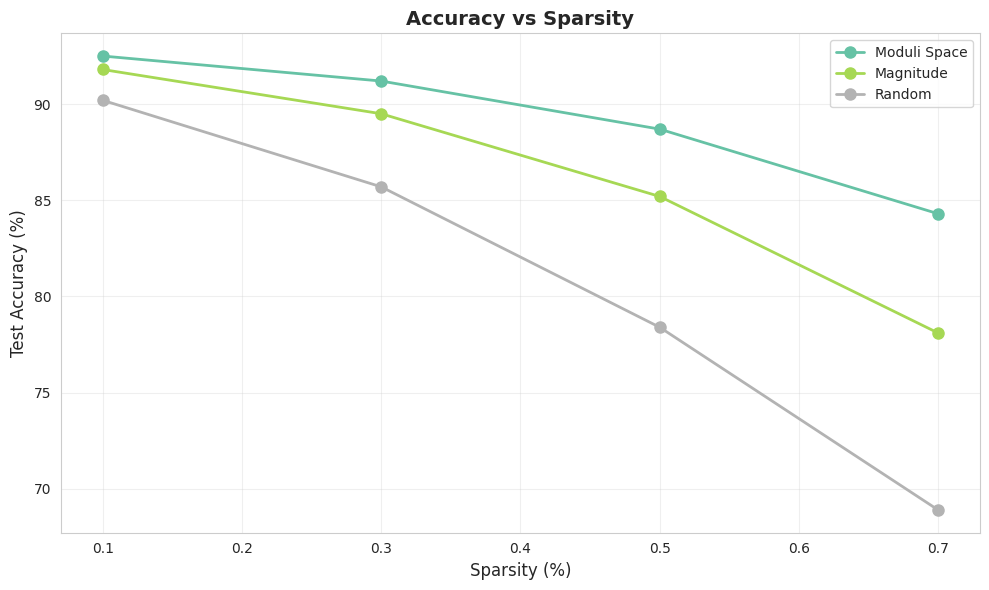

The matplotlib source for this figure:
"""
Visualization for Pruning Experiments
======================================

Creates plots for accuracy vs sparsity, moduli space analysis, etc.
"""

import matplotlib.pyplot as plt
import seaborn as sns
import numpy as np
from typing import List, Dict, Optional
from pathlib import Path
import json

# Set style
sns.set_style("whitegrid")
plt.rcParams['figure.dpi'] = 100


class ExperimentVisualizer:
    """Create visualizations for pruning experiments"""

    def __init__(self, output_dir: str = "experiments/results/plots"):
        """
        Initialize visualizer.

        Args:
            output_dir: Directory to save plots
        """
        self.output_dir = Path(output_dir)
        self.output_dir.mkdir(parents=True, exist_ok=True)

    def plot_accuracy_vs_sparsity(
        self,
        results: Dict[str, List[tuple]],
        save_name: str = "accuracy_vs_sparsity.png",
        title: str = "Accuracy vs Sparsity"
    ):
        """
        Plot accuracy vs sparsity for multiple methods.

        Args:
            results: Dict mapping method name to list of (sparsity, accuracy) tuples
            save_name: Filename to save plot
            title: Plot title
        """
        fig, ax = plt.subplots(figsize=(10, 6))

        colors = plt.cm.Set2(np.linspace(0, 1, len(results)))

        for (method, data), color in zip(results.items(), colors):
            if not data:
                continue

            sparsities = [d[0] for d in data]
            accuracies = [d[1] for d in data]

            # Sort by sparsity
            sorted_data = sorted(zip(sparsities, accuracies))
            sparsities = [d[0] for d in sorted_data]
            accuracies = [d[1] for d in sorted_data]

            ax.plot(sparsities, accuracies, marker='o', label=method,
                   linewidth=2, markersize=8, color=color)

        ax.set_xlabel('Sparsity (%)', fontsize=12)
        ax.set_ylabel('Test Accuracy (%)', fontsize=12)
        ax.set_title(title, fontsize=14, fontweight='bold')
        ax.legend(loc='best', fontsize=10)
        ax.grid(True, alpha=0.3)

        plt.tight_layout()
        plt.savefig(self.output_dir / save_name, dpi=150, bbox_inches='tight')
        plt.close()

        print(f"✓ Saved: {self.output_dir / save_name}")

    def plot_memory_reduction(
        self,
        results: Dict[str, List[tuple]],
        save_name: str = "memory_reduction.png"
    ):
        """
        Plot memory footprint reduction.

        Args:
            results: Dict mapping method to list of (sparsity, memory_mb) tuples
            save_name: Filename to save plot
        """
        fig, ax = plt.subplots(figsize=(10, 6))

        colors = plt.cm.Set2(np.linspace(0, 1, len(results)))

        for (method, data), color in zip(results.items(), colors):
            if not data:
                continue

            sparsities = [d[0] * 100 for d in data]  # Convert to percentage
            memory = [d[1] for d in data]

            ax.plot(sparsities, memory, marker='s', label=method,
                   linewidth=2, markersize=8, color=color)

        ax.set_xlabel('Sparsity (%)', fontsize=12)
        ax.set_ylabel('Model Size (MB)', fontsize=12)
        ax.set_title('Memory Footprint vs Sparsity', fontsize=14, fontweight='bold')
        ax.legend(loc='best', fontsize=10)
        ax.grid(True, alpha=0.3)

        plt.tight_layout()
        plt.savefig(self.output_dir / save_name, dpi=150, bbox_inches='tight')
        plt.close()

        print(f"✓ Saved: {self.output_dir / save_name}")

    def plot_moduli_dimension_vs_architecture(
        self,
        architectures: List[str],
        theoretical_dims: List[int],
        actual_dims: List[int],
        save_name: str = "moduli_dimension_vs_architecture.png"
    ):
        """
        Plot theoretical vs actual moduli space dimensions.

        Args:
            architectures: List of architecture names
            theoretical_dims: Theoretical dimensions (#E - #V)
            actual_dims: Actual analyzed dimensions
            save_name: Filename to save
        """
        fig, ax = plt.subplots(figsize=(10, 6))

        x = np.arange(len(architectures))
        width = 0.35

        bars1 = ax.bar(x - width/2, theoretical_dims, width,
                      label='Theoretical (#E - #Ṽ)', color='steelblue')
        bars2 = ax.bar(x + width/2, actual_dims, width,
                      label='Actual (Analyzed)', color='coral')

        ax.set_xlabel('Architecture', fontsize=12)
        ax.set_ylabel('Moduli Space Dimension', fontsize=12)
        ax.set_title('Theoretical vs Actual Moduli Dimension', fontsize=14, fontweight='bold')
        ax.set_xticks(x)
        ax.set_xticklabels(architectures, rotation=45, ha='right')
        ax.legend(fontsize=10)
        ax.grid(True, alpha=0.3, axis='y')

        # Add value labels on bars
        for bars in [bars1, bars2]:
            for bar in bars:
                height = bar.get_height()
                ax.text(bar.get_x() + bar.get_width()/2., height,
                       f'{int(height):,}',
                       ha='center', va='bottom', fontsize=9)

        plt.tight_layout()
        plt.savefig(self.output_dir / save_name, dpi=150, bbox_inches='tight')
        plt.close()

        print(f"✓ Saved: {self.output_dir / save_name}")

    def plot_dimension_vs_prunable(
        self,
        moduli_dims: List[int],
        prunable_params: List[int],
        labels: Optional[List[str]] = None,
        save_name: str = "dimension_vs_prunable.png"
    ):
        """
        Plot correlation between moduli dimension and prunable parameters.

        Args:
            moduli_dims: List of moduli dimensions
            prunable_params: List of prunable parameter counts
            labels: Optional labels for each point
            save_name: Filename to save
        """
        fig, ax = plt.subplots(figsize=(10, 6))

        # Scatter plot
        ax.scatter(moduli_dims, prunable_params, s=100, alpha=0.6, color='steelblue')

        # Add labels if provided
        if labels:
            for i, label in enumerate(labels):
                ax.annotate(label, (moduli_dims[i], prunable_params[i]),
                          xytext=(5, 5), textcoords='offset points',
                          fontsize=9, alpha=0.7)

        # Fit and plot trend line
        if len(moduli_dims) > 1:
            z = np.polyfit(moduli_dims, prunable_params, 1)
            p = np.poly1d(z)
            ax.plot(moduli_dims, p(moduli_dims), "r--", alpha=0.5,
                   label=f'Trend: y = {z[0]:.2f}x + {z[1]:.2f}')

        # Calculate correlation
        if len(moduli_dims) > 1:
            corr = np.corrcoef(moduli_dims, prunable_params)[0, 1]
            ax.text(0.05, 0.95, f'Correlation: {corr:.3f}',
                   transform=ax.transAxes, fontsize=11,
                   verticalalignment='top',
                   bbox=dict(boxstyle='round', facecolor='wheat', alpha=0.5))

        ax.set_xlabel('Moduli Space Dimension', fontsize=12)
        ax.set_ylabel('Prunable Parameters', fontsize=12)
        ax.set_title('Moduli Dimension vs Prunable Parameters', fontsize=14, fontweight='bold')
        ax.legend(fontsize=10)
        ax.grid(True, alpha=0.3)

        plt.tight_layout()
        plt.savefig(self.output_dir / save_name, dpi=150, bbox_inches='tight')
        plt.close()

        print(f"✓ Saved: {self.output_dir / save_name}")

    def plot_ablation_study(
        self,
        components: List[str],
        accuracies: Dict[str, List[float]],
        sparsities: List[float],
        save_name: str = "ablation_study.png"
    ):
        """
        Plot ablation study results for moduli space components.

        Args:
            components: List of component names (e.g., ['usage_only', 'variance_only', 'combined'])
            accuracies: Dict mapping component to list of accuracies at different sparsities
            sparsities: List of sparsity levels
            save_name: Filename to save
        """
        fig, ax = plt.subplots(figsize=(12, 6))

        colors = plt.cm.Set2(np.linspace(0, 1, len(components)))
        markers = ['o', 's', '^', 'D', 'v']

        for i, (component, color) in enumerate(zip(components, colors)):
            if component in accuracies:
                marker = markers[i % len(markers)]
                ax.plot(sparsities, accuracies[component],
                       marker=marker, label=component.replace('_', ' ').title(),
                       linewidth=2, markersize=8, color=color)

        ax.set_xlabel('Sparsity (%)', fontsize=12)
        ax.set_ylabel('Test Accuracy (%)', fontsize=12)
        ax.set_title('Moduli Space Component Ablation Study', fontsize=14, fontweight='bold')
        ax.legend(loc='best', fontsize=10)
        ax.grid(True, alpha=0.3)

        plt.tight_layout()
        plt.savefig(self.output_dir / save_name, dpi=150, bbox_inches='tight')
        plt.close()

        print(f"✓ Saved: {self.output_dir / save_name}")

    def create_summary_table(
        self,
        results: Dict[str, Dict],
        save_name: str = "summary_table.png"
    ):
        """
        Create a summary table comparing all methods.

        Args:
            results: Nested dict with method -> sparsity -> metrics
            save_name: Filename to save
        """
        # Extract data for table
        methods = list(results.keys())
        sparsities = sorted(set(
            sp for method_results in results.values()
            for sp in method_results.keys()
        ))

        # Create table data
        table_data = []
        for method in methods:
            row = [method]
            for sp in sparsities:
                if sp in results[method]:
                    acc = results[method][sp].get('accuracy', 0)
                    row.append(f"{acc:.2f}%")
                else:
                    row.append("-")
            table_data.append(row)

        # Create figure
        fig, ax = plt.subplots(figsize=(12, len(methods) * 0.5 + 1))
        ax.axis('tight')
        ax.axis('off')

        # Create table
        col_labels = ['Method'] + [f'{sp*100:.0f}% Sparsity' for sp in sparsities]
        table = ax.table(cellText=table_data, colLabels=col_labels,
                        cellLoc='center', loc='center',
                        bbox=[0, 0, 1, 1])

        table.auto_set_font_size(False)
        table.set_fontsize(10)
        table.scale(1, 2)

        # Style header
        for i in range(len(col_labels)):
            table[(0, i)].set_facecolor('#40466e')
            table[(0, i)].set_text_props(weight='bold', color='white')

        # Style cells
        for i in range(1, len(table_data) + 1):
            for j in range(len(col_labels)):
                if j == 0:
                    table[(i, j)].set_facecolor('#f0f0f0')
                    table[(i, j)].set_text_props(weight='bold')

        plt.title('Pruning Methods Comparison', fontsize=14,
                 fontweight='bold', pad=20)
        plt.savefig(self.output_dir / save_name, dpi=150, bbox_inches='tight')
        plt.close()

        print(f"✓ Saved: {self.output_dir / save_name}")


if __name__ == '__main__':
    # Example usage
    viz = ExperimentVisualizer()

    # Example data
    results = {
        'Moduli Space': [(0.1, 92.5), (0.3, 91.2), (0.5, 88.7), (0.7, 84.3)],
        'Magnitude': [(0.1, 91.8), (0.3, 89.5), (0.5, 85.2), (0.7, 78.1)],
        'Random': [(0.1, 90.2), (0.3, 85.7), (0.5, 78.4), (0.7, 68.9)],
    }

    viz.plot_accuracy_vs_sparsity(results)
    print("✓ Example plot created")
